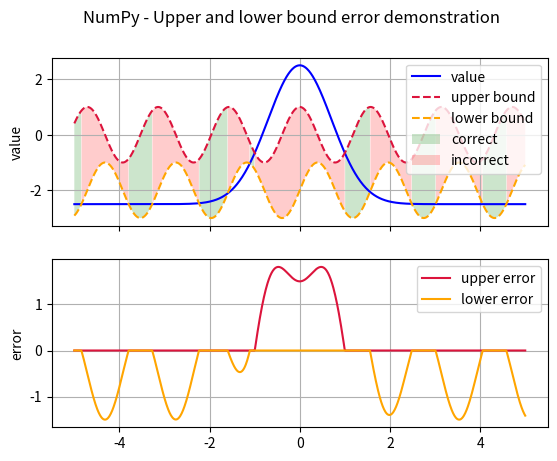

This figure's Python source:
import numpy as np

from numpy import ndarray


def upper_bound_error(value: ndarray, value_max: ndarray) -> ndarray:
    """
    Return the difference between the value and its maximum value if the value is larger than the maximum value, otherwise return 0.

    :param value:  Value.
    :param value_max: Maximum allowed value.
    :return: Error.
    """
    return np.maximum(np.zeros_like(value), value - value_max)


def lower_bound_error(value: ndarray, value_min: ndarray) -> ndarray:
    """
    Return the difference between the value and its minimum value if the value is smaller than the minimum value, otherwise return 0.

    :param value: Value.
    :param value_min: Minimum allowed value.
    :return: Error.
    """
    return np.minimum(np.zeros_like(value), value - value_min)


def main():
    x = np.linspace(-5, 5, 1000)
    offset = 0
    values = (np.exp(-x ** 2) - 0.5) * 5 + offset
    upper_bound = np.cos(4 * x) + offset
    lower_bound = np.sin(4 * x) - 2 + offset

    upper_error = upper_bound_error(values, upper_bound)
    lower_error = lower_bound_error(values, lower_bound)
    upper_bound_mask = upper_error > 0
    lower_bound_mask = lower_error < 0

    alpha = 0.2

    fig, ax = plt.subplots(2, 1, sharex=True)
    fig.suptitle("NumPy - Upper and lower bound error demonstration")
    ax[0].grid()
    ax[0].set_ylabel("value")
    ax[0].plot(x, values, color="b", label="value")
    ax[0].plot(x, upper_bound, color="crimson", linestyle="--", label="upper bound")
    ax[0].plot(x, lower_bound, color="orange", linestyle="--", label="lower bound")

    ax[0].fill_between(x, upper_bound, lower_bound, where=~(upper_bound_mask | lower_bound_mask), color="g", alpha=alpha, linewidth=0.0, label="correct")
    ax[0].fill_between(x, upper_bound, lower_bound, where=upper_bound_mask | lower_bound_mask, color="r", alpha=alpha, linewidth=0.0, label="incorrect")
    ax[0].legend()

    ax[1].grid()
    ax[1].set_ylabel("error")
    ax[1].plot(x, upper_error, color="crimson", label="upper error")
    ax[1].plot(x, lower_error, color="orange", label="lower error")
    ax[1].legend()

    plt.show()


if __name__ == "__main__":
    from matplotlib import pyplot as plt

    main()
